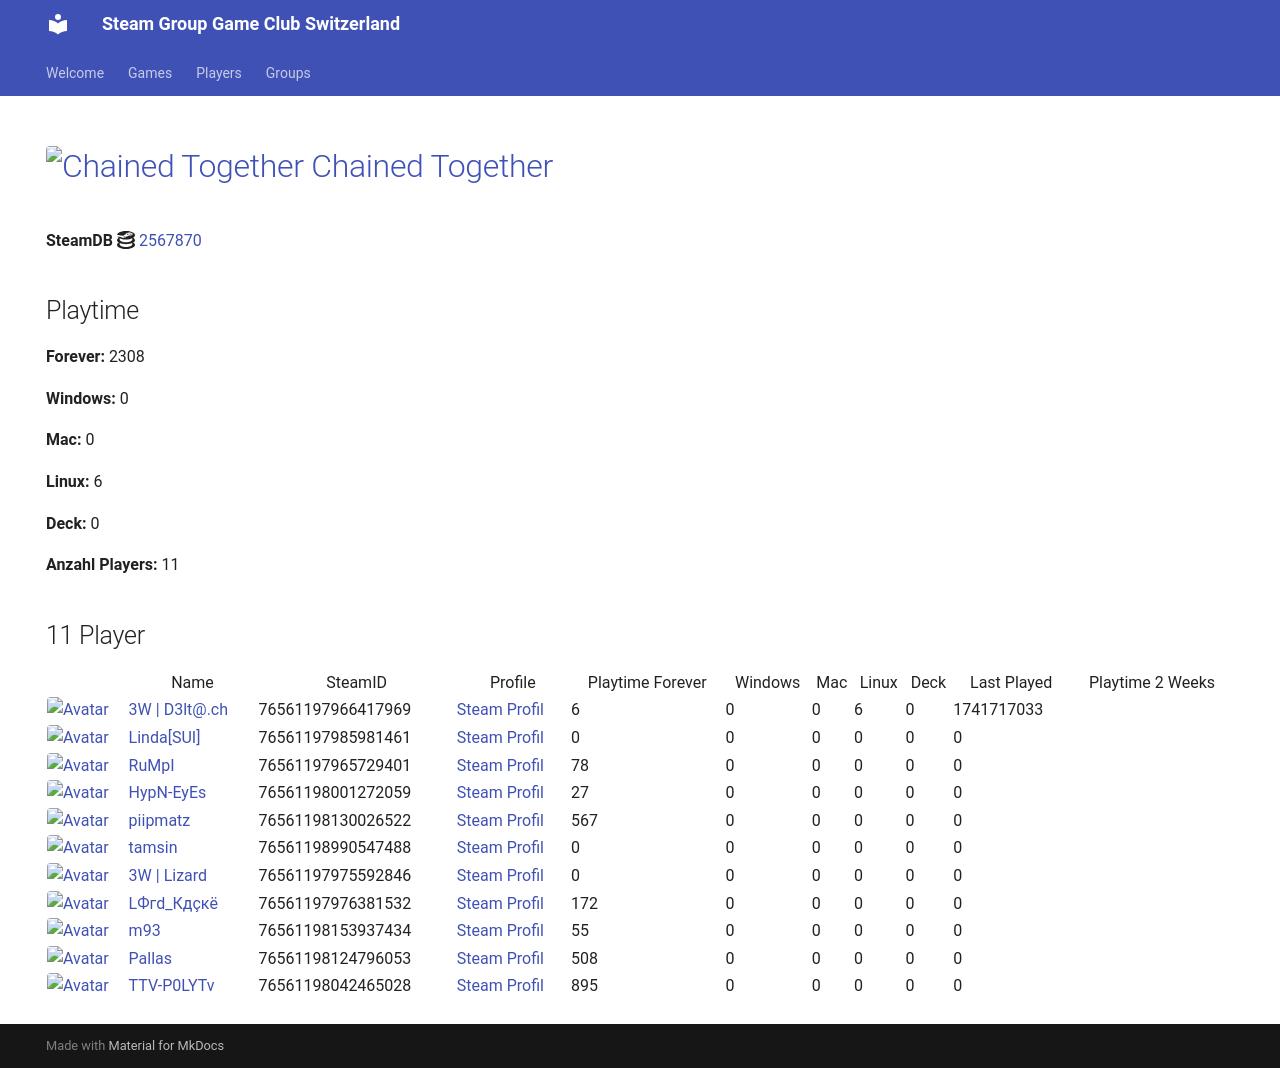

repository: Game-Club-Switzerland/steam.gameclub.ch · page: game/2567870/index.html · generator: mkdocs

---
hide:
  - navigation
  - toc
---
# <a href="https://store.steampowered.com/app/2567870"><img src="https://media.steampowered.com/steamcommunity/public/images/apps/2567870/231b8f624ff26721431fe5749fa5ab5bccd75ff4.jpg" alt="Chained Together" style="width:32px;height:32px;border-radius:4px;" /> Chained Together</a>

**SteamDB :simple-steamdb:** <a href="https://steamdb.info/app/2567870">2567870</a>

## Playtime

**Forever:** 1588

**Windows:** 0

**Mac:** 0

**Linux:** 6

**Deck:** 0

**Anzahl Players:** 13
## 13 Player

<table id="charts-table" class="display" style="width:100%">
            <thead>
                <tr>
                    <th></th>
                    <th>Name</th>
                    <th>SteamID</th>
                    <th>Profile</th>
                    <th>Playtime Forever</th>
                    <th>Windows</th>
                    <th>Mac</th>
                    <th>Linux</th>
                    <th>Deck</th>
                    <th>Last Played</th>
                    <th>Playtime 2 Weeks</th>
                </tr>
            </thead>
            <tbody>
        <tr>
<td><a href="/player/76561197966417969" target="_blank" title="3W | D3lt@.ch"><img src="https://avatars.steamstatic.com/363ea361fc7ff2a14a2a780a5e15e66cee03e434_full.jpg" alt="Avatar" style="width:48px;height:48px;border-radius:4px;"></a></td><td><a href="/player/76561197966417969" target="_blank" title="3W | D3lt@.ch">3W | D3lt@.ch</a></td><td>76561197966417969</td><td><a href="https://steamcommunity.com/id/3wd3lta/" target="_blank">Steam Profil</a></td><td>6</td><td>0</td><td>0</td><td>6</td><td>0</td><td>1741717033</td><td></td></tr>
<tr>
<td><a href="/player/76561197985981461" target="_blank" title="Linda[SUI]"><img src="https://avatars.steamstatic.com/715689713a0bd4a947c884e2bfa8b8f2b124ea9d_full.jpg" alt="Avatar" style="width:48px;height:48px;border-radius:4px;"></a></td><td><a href="/player/76561197985981461" target="_blank" title="Linda[SUI]">Linda[SUI]</a></td><td>76561197985981461</td><td><a href="https://steamcommunity.com/profiles/76561197985981461/" target="_blank">Steam Profil</a></td><td>0</td><td>0</td><td>0</td><td>0</td><td>0</td><td>0</td><td></td></tr>
<tr>
<td><a href="/player/76561197965729401" target="_blank" title="RuMpI"><img src="https://avatars.steamstatic.com/3f006227f5d26fb37941b0a23adb7fafc72530ad_full.jpg" alt="Avatar" style="width:48px;height:48px;border-radius:4px;"></a></td><td><a href="/player/76561197965729401" target="_blank" title="RuMpI">RuMpI</a></td><td>76561197965729401</td><td><a href="https://steamcommunity.com/profiles/76561197965729401/" target="_blank">Steam Profil</a></td><td>78</td><td>0</td><td>0</td><td>0</td><td>0</td><td>0</td><td></td></tr>
<tr>
<td><a href="/player/76561198001272059" target="_blank" title="HypN-EyEs"><img src="https://avatars.steamstatic.com/18cf9e93edbe79213f24fd277a0c8fc05e9ec68f_full.jpg" alt="Avatar" style="width:48px;height:48px;border-radius:4px;"></a></td><td><a href="/player/76561198001272059" target="_blank" title="HypN-EyEs">HypN-EyEs</a></td><td>76561198001272059</td><td><a href="https://steamcommunity.com/id/HypN-EyEs/" target="_blank">Steam Profil</a></td><td>27</td><td>0</td><td>0</td><td>0</td><td>0</td><td>0</td><td></td></tr>
<tr>
<td><a href="/player/76561198042465028" target="_blank" title="TTV-P0LYTv"><img src="https://avatars.steamstatic.com/95d8f1c00bbdc43e289e494f3dad027a6f930ac4_full.jpg" alt="Avatar" style="width:48px;height:48px;border-radius:4px;"></a></td><td><a href="/player/76561198042465028" target="_blank" title="TTV-P0LYTv">TTV-P0LYTv</a></td><td>76561198042465028</td><td><a href="https://steamcommunity.com/id/SSEhArDcOrE/" target="_blank">Steam Profil</a></td><td>895</td><td>0</td><td>0</td><td>0</td><td>0</td><td>0</td><td></td></tr>
<tr>
<td><a href="/player/76561198153937434" target="_blank" title="m93"><img src="https://avatars.steamstatic.com/1c0b5c37a442a2d39f32902ec42f2e26ba6a142e_full.jpg" alt="Avatar" style="width:48px;height:48px;border-radius:4px;"></a></td><td><a href="/player/76561198153937434" target="_blank" title="m93">m93</a></td><td>76561198153937434</td><td><a href="https://steamcommunity.com/profiles/76561198153937434/" target="_blank">Steam Profil</a></td><td>55</td><td>0</td><td>0</td><td>0</td><td>0</td><td>0</td><td></td></tr>
<tr>
<td><a href="/player/76561197975592846" target="_blank" title="3W | Lizard"><img src="https://avatars.steamstatic.com/1a20ba8b02900ad1b51bee0bd9313b851de05d39_full.jpg" alt="Avatar" style="width:48px;height:48px;border-radius:4px;"></a></td><td><a href="/player/76561197975592846" target="_blank" title="3W | Lizard">3W | Lizard</a></td><td>76561197975592846</td><td><a href="https://steamcommunity.com/profiles/76561197975592846/" target="_blank">Steam Profil</a></td><td>0</td><td>0</td><td>0</td><td>0</td><td>0</td><td>0</td><td></td></tr>
<tr>
<td><a href="/player/76561197960504659" target="_blank" title="cortez"><img src="https://avatars.steamstatic.com/99ee2e7af5120add107ab024259b1174c3374c95_full.jpg" alt="Avatar" style="width:48px;height:48px;border-radius:4px;"></a></td><td><a href="/player/76561197960504659" target="_blank" title="cortez">cortez</a></td><td>76561197960504659</td><td><a href="https://steamcommunity.com/profiles/76561197960504659/" target="_blank">Steam Profil</a></td><td>61</td><td>0</td><td>0</td><td>0</td><td>0</td><td>0</td><td></td></tr>
<tr>
<td><a href="/player/76561197976381532" target="_blank" title="LФгd_Кдçкё"><img src="https://avatars.steamstatic.com/c1032dc6a70680728c466c2b1b196558c5982713_full.jpg" alt="Avatar" style="width:48px;height:48px;border-radius:4px;"></a></td><td><a href="/player/76561197976381532" target="_blank" title="LФгd_Кдçкё">LФгd_Кдçкё</a></td><td>76561197976381532</td><td><a href="https://steamcommunity.com/id/D4nY_CH/" target="_blank">Steam Profil</a></td><td>82</td><td>0</td><td>0</td><td>0</td><td>0</td><td>0</td><td></td></tr>
<tr>
<td><a href="/player/76561197960353130" target="_blank" title="modano"><img src="https://avatars.steamstatic.com/1080d0b6680c13d8ad37086de683791b549bbff7_full.jpg" alt="Avatar" style="width:48px;height:48px;border-radius:4px;"></a></td><td><a href="/player/76561197960353130" target="_blank" title="modano">modano</a></td><td>76561197960353130</td><td><a href="https://steamcommunity.com/profiles/76561197960353130/" target="_blank">Steam Profil</a></td><td>0</td><td>0</td><td>0</td><td>0</td><td>0</td><td>0</td><td></td></tr>
<tr>
<td><a href="/player/76561198130026522" target="_blank" title="piipmatz"><img src="https://avatars.steamstatic.com/d80dda23bd7aac56321ff3e591ac4ad9cdee53e6_full.jpg" alt="Avatar" style="width:48px;height:48px;border-radius:4px;"></a></td><td><a href="/player/76561198130026522" target="_blank" title="piipmatz">piipmatz</a></td><td>76561198130026522</td><td><a href="https://steamcommunity.com/id/piipmatz_ch/" target="_blank">Steam Profil</a></td><td>297</td><td>0</td><td>0</td><td>0</td><td>0</td><td>0</td><td></td></tr>
<tr>
<td><a href="/player/76561198990547488" target="_blank" title="tamsin"><img src="https://avatars.steamstatic.com/faa3fc7efb1b5a6fd17e8dbd1d883d5762ab0ada_full.jpg" alt="Avatar" style="width:48px;height:48px;border-radius:4px;"></a></td><td><a href="/player/76561198990547488" target="_blank" title="tamsin">tamsin</a></td><td>76561198990547488</td><td><a href="https://steamcommunity.com/profiles/76561198990547488/" target="_blank">Steam Profil</a></td><td>54</td><td>0</td><td>0</td><td>0</td><td>0</td><td>0</td><td></td></tr>
<tr>
<td><a href="/player/76561197967889695" target="_blank" title="sniffels"><img src="https://avatars.steamstatic.com/0cda3bfafc19308850b2333d44b4ed659b54e559_full.jpg" alt="Avatar" style="width:48px;height:48px;border-radius:4px;"></a></td><td><a href="/player/76561197967889695" target="_blank" title="sniffels">sniffels</a></td><td>76561197967889695</td><td><a href="https://steamcommunity.com/profiles/76561197967889695/" target="_blank">Steam Profil</a></td><td>33</td><td>0</td><td>0</td><td>0</td><td>0</td><td>0</td><td></td></tr>
</tbody>
</table>
